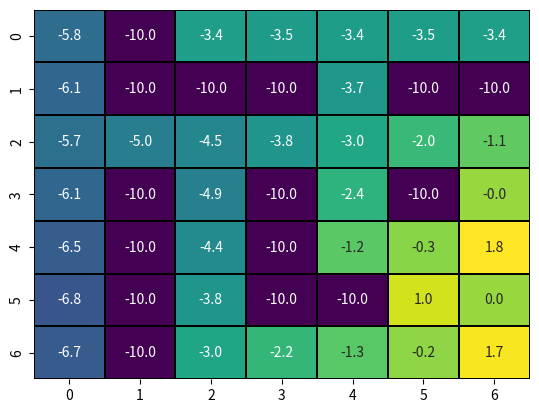

Reproduce this figure in Python.
import random
import matplotlib.pyplot as plt
import seaborn as sns


class Maze:
    def __init__(self):
        self.width = 7
        self.height = 7
        self.start = (5, 1)
        self.finish = (6, 7)
        self.obstacles = {
            1: [2],
            2: [2, 3, 4, 6, 7],
            3: [],
            4: [2, 4, 6],
            5: [2, 4],
            6: [2, 4, 5],
            7: [2]
        }
        self.action_space = ['up', 'down', 'left', 'right']
        self.position = self.start

    def reset(self):
        self.position = self.start
        return self.position

    def step(self, action):
        row, col = self.position

        if action == 'up' and row > 1 and col not in self.obstacles[row - 1]:
            row -= 1
        elif action == 'down' and row < self.height and col not in self.obstacles[row + 1]:
            row += 1
        elif action == 'left' and col > 1 and col - 1 not in self.obstacles[row]:
            col -= 1
        elif action == 'right' and col < self.width and col + 1 not in self.obstacles[row]:
            col += 1

        self.position = (row, col)

        observation = self.position
        reward = 5 if self.position == self.finish else -1
        terminated = self.position == self.finish

        return observation, reward, terminated

    def __str__(self):
        maze = ''
        for i in range(1, self.height + 1):
            for j in range(1, self.width + 1):
                if (i, j) == self.start:
                    maze += 'S'
                elif (i, j) == self.finish:
                    maze += 'F'
                elif (i, j) == self.position:
                    maze += 'A'
                elif i in self.obstacles and j in self.obstacles[i]:
                    maze += 'X'
                else:
                    maze += ' '
            maze += '\n'
        return maze


class Agent:
    def __init__(self, env):
        self.env = env
        self.actions = env.action_space
        self.state = env.reset()
        self.state_values = {}

        for i in range(1, env.height + 1):
            for j in range(1, env.width + 1):
                if i in env.obstacles and j in env.obstacles[i]:
                    continue
                self.state_values[(i, j)] = 0

    def choose_action(self, epsilon):
        if random.uniform(0, 1) < epsilon:
            return random.choice(self.actions)
        else:
            neighboring_states = {}
            for action in self.actions:
                row, col = self.state
                if action == 'up' and row > 1 and col not in self.env.obstacles[row - 1]:
                    neighboring_states['up'] = (row - 1, col)
                elif action == 'down' and row < self.env.height and col not in self.env.obstacles[row + 1]:
                    neighboring_states['down'] = (row + 1, col)
                elif action == 'left' and col > 1 and col - 1 not in self.env.obstacles[row]:
                    neighboring_states['left'] = (row, col - 1)
                elif action == 'right' and col < self.env.width and col + 1 not in self.env.obstacles[row]:
                    neighboring_states['right'] = (row, col + 1)

            neighboring_states_values = {action: self.state_values[state] for action, state in neighboring_states.items()}
            max_value = max(neighboring_states_values.values())
            best_actions = [action for action, value in neighboring_states_values.items() if value == max_value]

            return random.choice(best_actions)

    def train(self, episodes, alpha, gamma, epsilon):
        for _ in range(episodes):
            self.state = self.env.reset()
            terminated = False

            while not terminated:
                action = self.choose_action(epsilon)
                next_state, reward, terminated = self.env.step(action)

                self.state_values[self.state] += alpha * (reward + gamma * self.state_values[next_state] - self.state_values[self.state])
                self.state = next_state

        return self.state_values

    def print_values(self, save=False):
        values = []
        for i in range(1, self.env.height + 1):
            row = []
            for j in range(1, self.env.width + 1):
                if i in self.env.obstacles and j in self.env.obstacles[i]:
                    row.append(-10)
                else:
                    row.append(self.state_values[(i, j)])
            values.append(row)

        sns.heatmap(values, cmap='viridis', cbar=False, annot=True, fmt=".1f", annot_kws={"size": 10}, linewidths=0.1, linecolor='black')
        if save:
            plt.savefig('value_function.png')
        plt.show()

    def print_policy(self):
        actions = []
        for i in range(1, self.env.height + 1):
            maze_row = []
            for j in range(1, self.env.width + 1):
                if i in self.env.obstacles and j in self.env.obstacles[i]:
                    maze_row.append('X')
                else:
                    neighboring_states = {}
                    for action in self.actions:
                        row, col = (i, j)
                        if action == 'up' and row > 1 and col not in self.env.obstacles[row - 1]:
                            neighboring_states['up'] = (row - 1, col)
                        elif action == 'down' and row < self.env.height and col not in self.env.obstacles[row + 1]:
                            neighboring_states['down'] = (row + 1, col)
                        elif action == 'left' and col > 1 and col - 1 not in self.env.obstacles[row]:
                            neighboring_states['left'] = (row, col - 1)
                        elif action == 'right' and col < self.env.width and col + 1 not in self.env.obstacles[row]:
                            neighboring_states['right'] = (row, col + 1)

                    neighboring_states_values = {action: self.state_values[state] for action, state in neighboring_states.items()}
                    max_value = max(neighboring_states_values.values())
                    best_actions = [action for action, value in neighboring_states_values.items() if value == max_value]
                    maze_row.append(best_actions[0])
            actions.append(maze_row)

        print("Agent's policy:")
        for i in range(len(actions)):
            for j in range(len(actions[i])):
                if (i + 1, j + 1) == self.env.start:
                    print('S', end=' ')
                elif (i + 1, j + 1) == self.env.finish:
                    print('F', end=' ')
                elif actions[i][j] == 'up':
                    print('↑', end=' ')
                elif actions[i][j] == 'down':
                    print('↓', end=' ')
                elif actions[i][j] == 'left':
                    print('←', end=' ')
                elif actions[i][j] == 'right':
                    print('→', end=' ')
                else:
                    print('X', end=' ')
            print()


if __name__ == '__main__':
    random.seed(42)
    env = Maze()
    agent = Agent(env)
    state_values = agent.train(episodes=1000, alpha=0.1, gamma=0.9, epsilon=0.1)
    agent.print_values(True)
    agent.print_policy()
